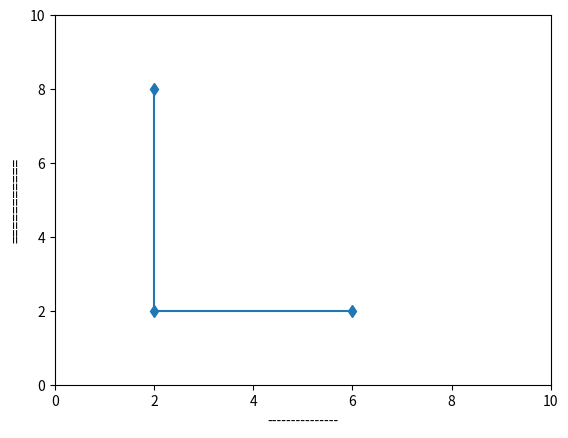

Here is the Python script that generated this plot:
import matplotlib.pyplot as plt

plt.plot([2,2,6],[8,2,2],'d-')
plt.xlabel("---------------")
plt.ylabel("===========")
plt.axis([0,10,0,10])
plt.show()

